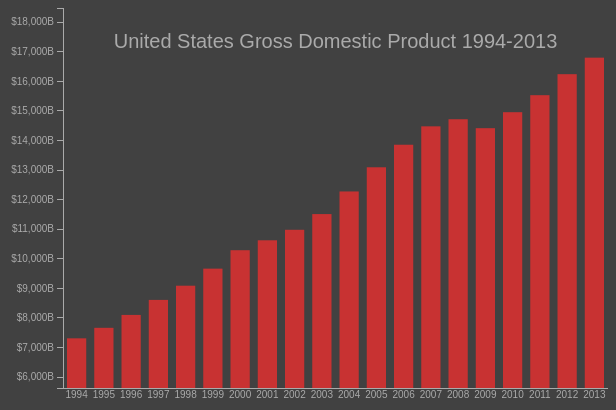
D3 v3 page, settled after 360 driven frames (6 s of simulated time); the page loaded 1 data file(s).


// ── js/gdpGraph.js
/*global window, console, d3*/

/*
	targetElement is a string, a css selector identifiying the element the graph will be built in
	data is a json data containing the data needed to create the graph
*/
function gdpGraph(targetElement, data){	
	
	var graphDiv = d3.select(targetElement); //a reference to the div the graph will be placed in
	var graphWidth = parseInt(graphDiv.style("width"));
	var graphHeight = parseInt(graphDiv.style("height"));
	var graphBarWidth = graphWidth / data.length;
	var graphBarHorizontalMargin = 4;
	var axisHeight = 20;
	var axisWidth = 55;
	
	//find the min and max years and gdp
	var minYear = d3.min(data, function(d){return parseInt(d.year);});
	var maxYear = d3.max(data, function(d){return parseInt(d.year);});
	var minGDP = d3.min(data, function(d){return parseFloat(d.gdp);});
	var maxGDP = d3.max(data, function(d){return parseFloat(d.gdp);});
	
	//create scale objects to map graph data
	var GDPPadding = maxGDP * 0.1; //used to pad the GDPScale so that min and max values aren't at edge of graph
	var yearScale = d3.scale.linear().domain([minYear, maxYear + 1]).range([0, graphWidth - axisWidth]);
	var GDPScale = d3.scale.linear().domain([minGDP - GDPPadding, maxGDP + GDPPadding]).range([graphHeight - axisHeight, 0]);
	
	var animationTime = 500;
	var animationOffset = 25;
	
	//create an svg element to place the graph in
	var graphSVG = graphDiv
		.append("svg") 
		.attr("width", graphWidth)
		.attr("height", graphHeight);
	//create rectangle elements for the graph's bars
	var graphGroup = graphSVG
		.append("g");
	var graphItems = graphGroup
		.attr("transform", "translate(" + axisWidth + ", 0)")
		.selectAll("rect")
		.data(data)
		.enter()
		.append("rect")
		.attr("class", "graphBar")
		.attr("width", yearScale(minYear + 1) - (graphBarHorizontalMargin * 2))
		.attr("height", function(d){return GDPScale(minGDP + (maxGDP - d.gdp));})
		.attr("x", function(d){return yearScale(d.year) + graphBarHorizontalMargin;})
		.attr("y", function(d){return GDPScale(d.gdp);})
		.style("opacity", 0)
		.on("mouseover", onMouseOver)
		.on("mousemove", onMouseOver)
		.on("mouseout", onMouseOut)
		.transition()
			.duration(animationTime)
			.delay(function(d, i) {return animationOffset * (i + 1);})
			.style("opacity", 1);
	var title = graphGroup
		.append("text")
		.text("United States Gross Domestic Product " + minYear + "-" + maxYear)
		.attr("class", "graphTitle")
		.attr("x", (graphWidth - axisWidth) * 0.5)
		.attr("y", graphHeight * 0.1)
		.style("opacity", 0)
		.transition()
			.duration(animationTime)
			.delay(animationOffset * 2)
			.style("opacity", 1);
	
	//add axis to the bottom and top of graph
	var commasFormatter = d3.format(",.0f");
	var yearAxis = d3.svg.axis()
		.scale(yearScale)
		.ticks(data.length + 1)
		.tickFormat(d3.format(""))
		.tickSize(0)
		.tickValues(
			function(){
				var values = [];
				
				for(var i = minYear; i <= maxYear; i++){
					values.push(i);
				}
				return values;
			}
		)
		.orient("bottom");
	var GDPAxis = d3.svg.axis()
		.scale(GDPScale)
		.tickFormat(function(d){return "$" + commasFormatter(d) + "B";})
		.orient("left");
	
	graphSVG
		.append("g")
		.attr("class", "xAxis")
		.call(yearAxis)
		.attr("transform", "translate(" + axisWidth + ", " + (graphHeight - axisHeight) + ")")
		.style("opacity", 0)
		.transition()
			.duration(animationTime)
			.delay(animationOffset)
			.style("opacity", 1);
	graphSVG
		.append("g")
		.attr("class", "yAxis")
		.call(GDPAxis)
		.attr("transform", "translate(" + axisWidth + ", 0)")
		.style("opacity", 0)
		.transition()
			.duration(animationTime)
			.style("opacity", 1);
	d3.selectAll(".xAxis text")
		.attr("x", yearScale(minYear + 1) * 0.5);
	
	//TODO create the elements used for the tooltip
	
	
	//MOUSE EVENT HANDLERS
	//show and place the tooltip
	function onMouseOver(evt) {
		var commasFormatter = d3.format(",.0f");
		var toolTip = d3.select("#toolTip");

		toolTip.style("opacity", 1);
		toolTip.style("left", (d3.event.pageX + 20) + "px");
		toolTip.style("top", d3.event.pageY + "px");
		d3.select("#toolTip #year").text("Year: " + evt.year);
		d3.select("#toolTip #gdp").text("GDP: $" + commasFormatter(evt.gdp) + " Billion");
	}

	//hide the tooltip
	function onMouseOut() {
		d3.select("#toolTip").style("opacity", 0);
	}
}
// ── js/gdpGraphLoader.js
/* global window, d3, console, gdpGraph */

window.onload=function(){d3.json("data/gdpGraph.json", onData);}; //load gdpGraph.josn when the page has loaded

function onData(error, data){
	if(error){
		console.log("ERROR LOADING GRAPH DATA: " + error.message);
		return;
	}
	
	new gdpGraph("#gdpGraph", data);
}

### data: data/gdpGraph.json
[
 {
  "year": "1994",
  "gdp": "7309"
 },
 {
  "year": "1995",
  "gdp": "7664"
 },
 {
  "year": "1996",
  "gdp": "8100"
 },
 {
  "year": "1997",
  "gdp": "8608"
 },
 {
  "year": "1998",
  "gdp": "9089"
 },
 {
  "year": "1999",
  "gdp": "9666"
 },
 {
  "year": "2000",
  "gdp": "10290"
 },
 {
  "year": "2001",
  "gdp": "10625"
 },
 "... 12 more items"
]